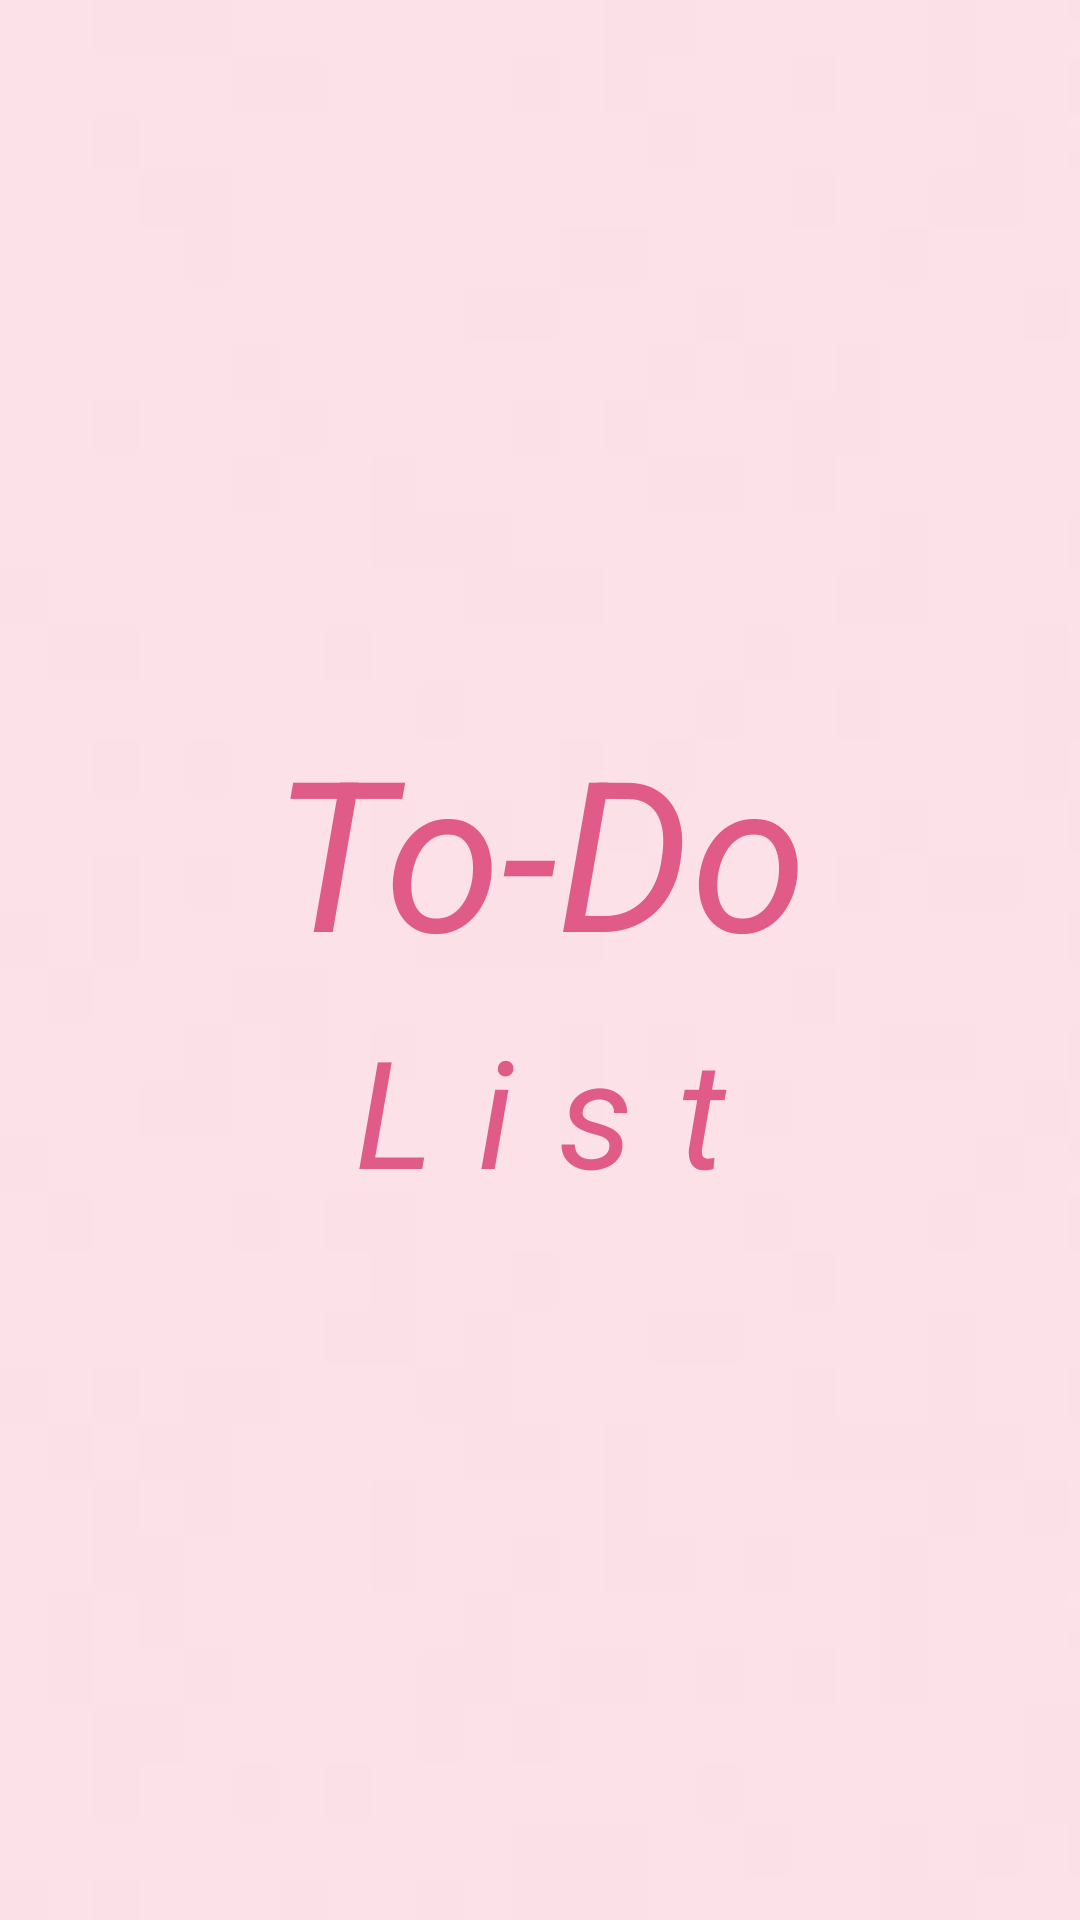

Layout XML and referenced resources for this Android screen:
<!-- AndroidManifest.xml: application theme Theme.App -->
<!-- res/layout/activity_todo.xml -->
<?xml version="1.0" encoding="utf-8"?>
<LinearLayout xmlns:android="http://schemas.android.com/apk/res/android"
    xmlns:tools="http://schemas.android.com/tools"
    android:layout_width="match_parent"
    android:orientation="vertical"
    android:gravity="center_vertical"
    android:background="@drawable/img_1"
    android:layout_height="match_parent"
    tools:context=".todo">

    <TextView
        android:layout_width="wrap_content"
        android:layout_height="90dp"
        android:layout_gravity="center"
        android:text="To-Do"
        android:textColor="#E15B89"
        android:textSize="70sp"
        android:textStyle="italic" />

    <TextView
        android:layout_width="wrap_content"
        android:layout_height="wrap_content"
        android:text="List"
        android:layout_gravity="center_horizontal"
        android:textColor="#E15B89"
        android:layout_marginTop="10dp"
        android:textSize="50dp"
        android:letterSpacing="0.3"
        android:textStyle="italic"/>
</LinearLayout>
<!-- resources referenced by this layout -->
<resources>
  <!-- drawable img_1: png bitmap (drawable, 3678 bytes) -->
</resources>
